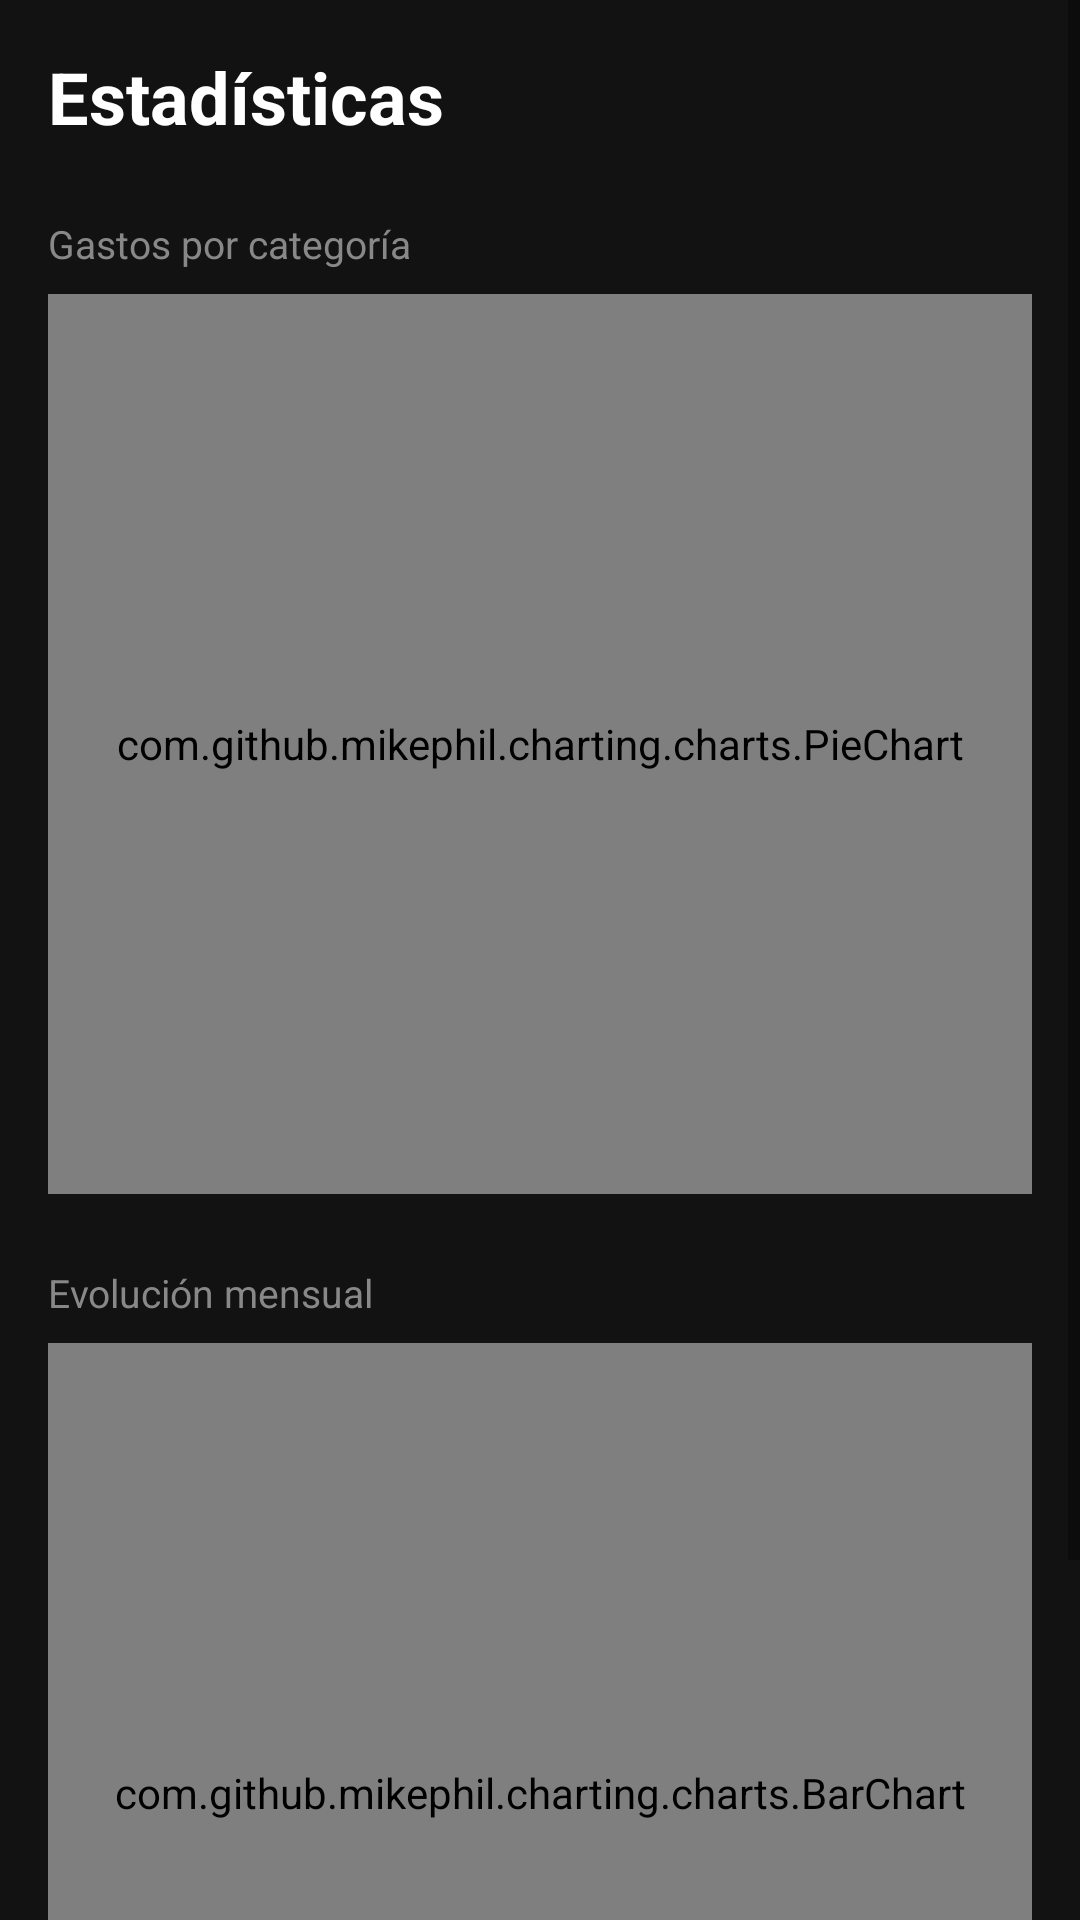

The Android layout XML behind this screen, and the referenced resources:
<!-- AndroidManifest.xml: application theme Theme.CashingApp -->
<!-- res/layout/fragment_stats.xml -->
<?xml version="1.0" encoding="utf-8"?>
<ScrollView
    xmlns:android="http://schemas.android.com/apk/res/android"
    android:layout_width="match_parent"
    android:layout_height="match_parent"
    android:background="@color/fondo">

    <LinearLayout
        android:layout_width="match_parent"
        android:layout_height="wrap_content"
        android:orientation="vertical"
        android:padding="16dp">

        
        <TextView
            android:layout_width="wrap_content"
            android:layout_height="wrap_content"
            android:text="Estadísticas"
            android:textColor="@color/texto_principal"
            android:textSize="24sp"
            android:textStyle="bold"
            android:layout_marginBottom="24dp"/>

        
        <TextView
            android:layout_width="wrap_content"
            android:layout_height="wrap_content"
            android:text="Gastos por categoría"
            android:textColor="@color/texto_secundario"
            android:textSize="13sp"
            android:layout_marginBottom="8dp"/>

        <com.github.mikephil.charting.charts.PieChart
            android:id="@+id/pie_chart"
            android:layout_width="match_parent"
            android:layout_height="300dp"
            android:layout_marginBottom="24dp"/>

        
        <TextView
            android:layout_width="wrap_content"
            android:layout_height="wrap_content"
            android:text="Evolución mensual"
            android:textColor="@color/texto_secundario"
            android:textSize="13sp"
            android:layout_marginBottom="8dp"/>

        <com.github.mikephil.charting.charts.BarChart
            android:id="@+id/bar_chart"
            android:layout_width="match_parent"
            android:layout_height="300dp"
            android:layout_marginBottom="24dp"/>

    </LinearLayout>
</ScrollView>
<!-- resources referenced by this layout -->
<resources>
  <color name="fondo">#121212</color>
  <color name="texto_principal">#FFFFFF</color>
  <color name="texto_secundario">#888888</color>
  <style name="Theme.CashingApp" parent="Theme.MaterialComponents.DayNight.NoActionBar">
          <item name="colorPrimary">@color/morado_principal</item>
          <item name="colorPrimaryVariant">@color/morado_oscuro</item>
          <item name="colorOnPrimary">@color/blanco</item>
          <item name="colorSecondary">@color/morado_claro</item>
          <item name="colorOnSecondary">@color/blanco</item>
          <item name="android:windowBackground">@color/fondo</item>
          <item name="android:statusBarColor">@color/fondo</item>
          <item name="android:navigationBarColor">@color/superficie</item>
          <item name="colorSurface">@color/superficie</item>
          <item name="colorOnSurface">@color/texto_principal</item>
          <item name="bottomNavigationStyle">@style/BottomNav</item>
      </style>
  <color name="morado_principal">#7C3AED</color>
  <color name="morado_oscuro">#5B21B6</color>
  <color name="blanco">#FFFFFFFF</color>
  <color name="morado_claro">#A78BFA</color>
  <color name="superficie">#1C1C1E</color>
  <style name="BottomNav" parent="Widget.MaterialComponents.BottomNavigationView">
          <item name="itemIconTint">@color/bottom_nav_colors</item>
          <item name="itemTextColor">@color/bottom_nav_colors</item>
      </style>
</resources>
